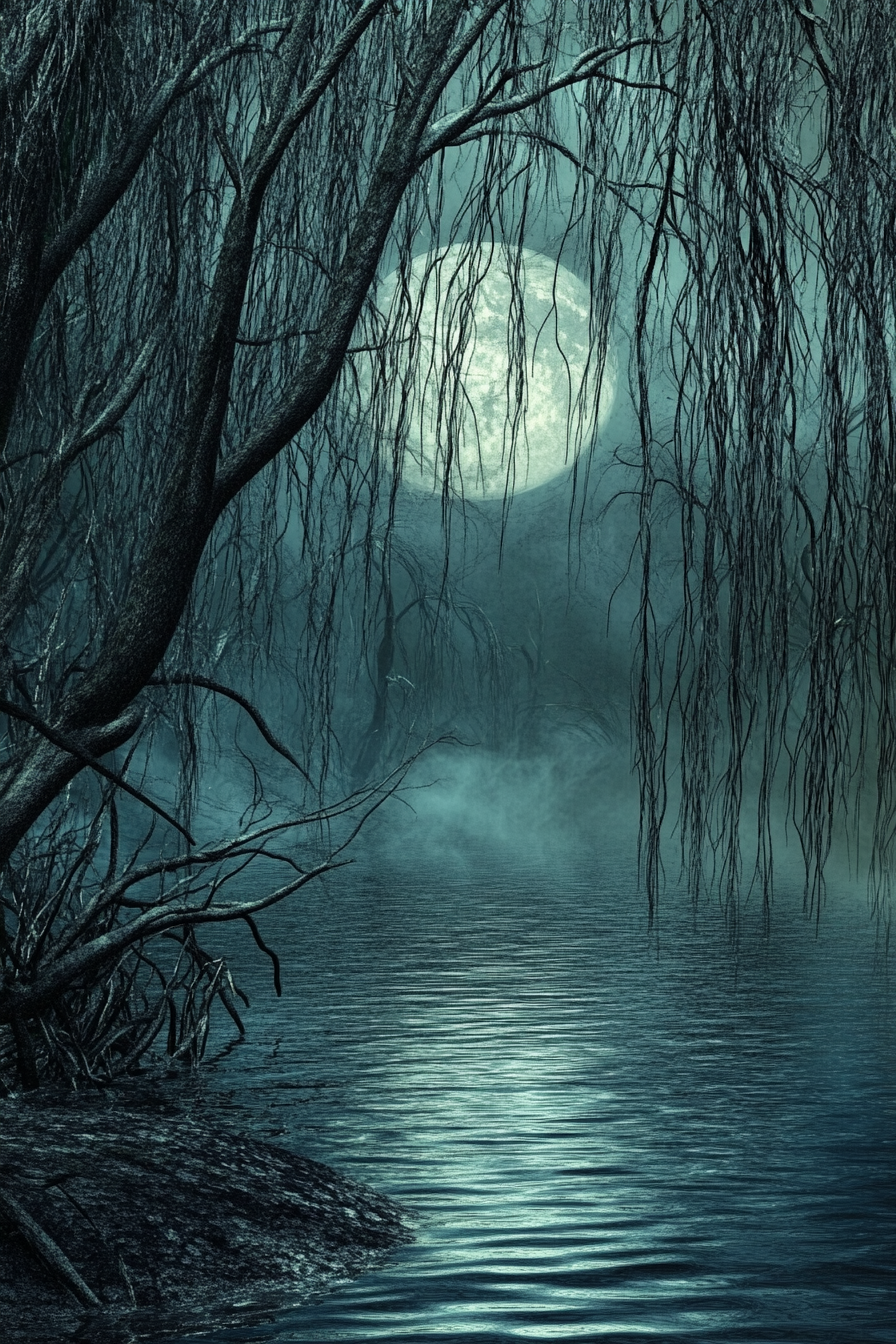
Generation parameters embedded in this image by Midjourney (PNG 'Description' text chunk):
A cursed lake bordered by gnarled willows, their branches swaying ominously in the dead-still night. Wisps of mist snake across the water's surface, concealing phantom shapes that shimmer in the moonlight --ar 2:3 --v 6.1 Job ID: 5cda9f20-7ce0-42f9-9b8c-319b245b9e29